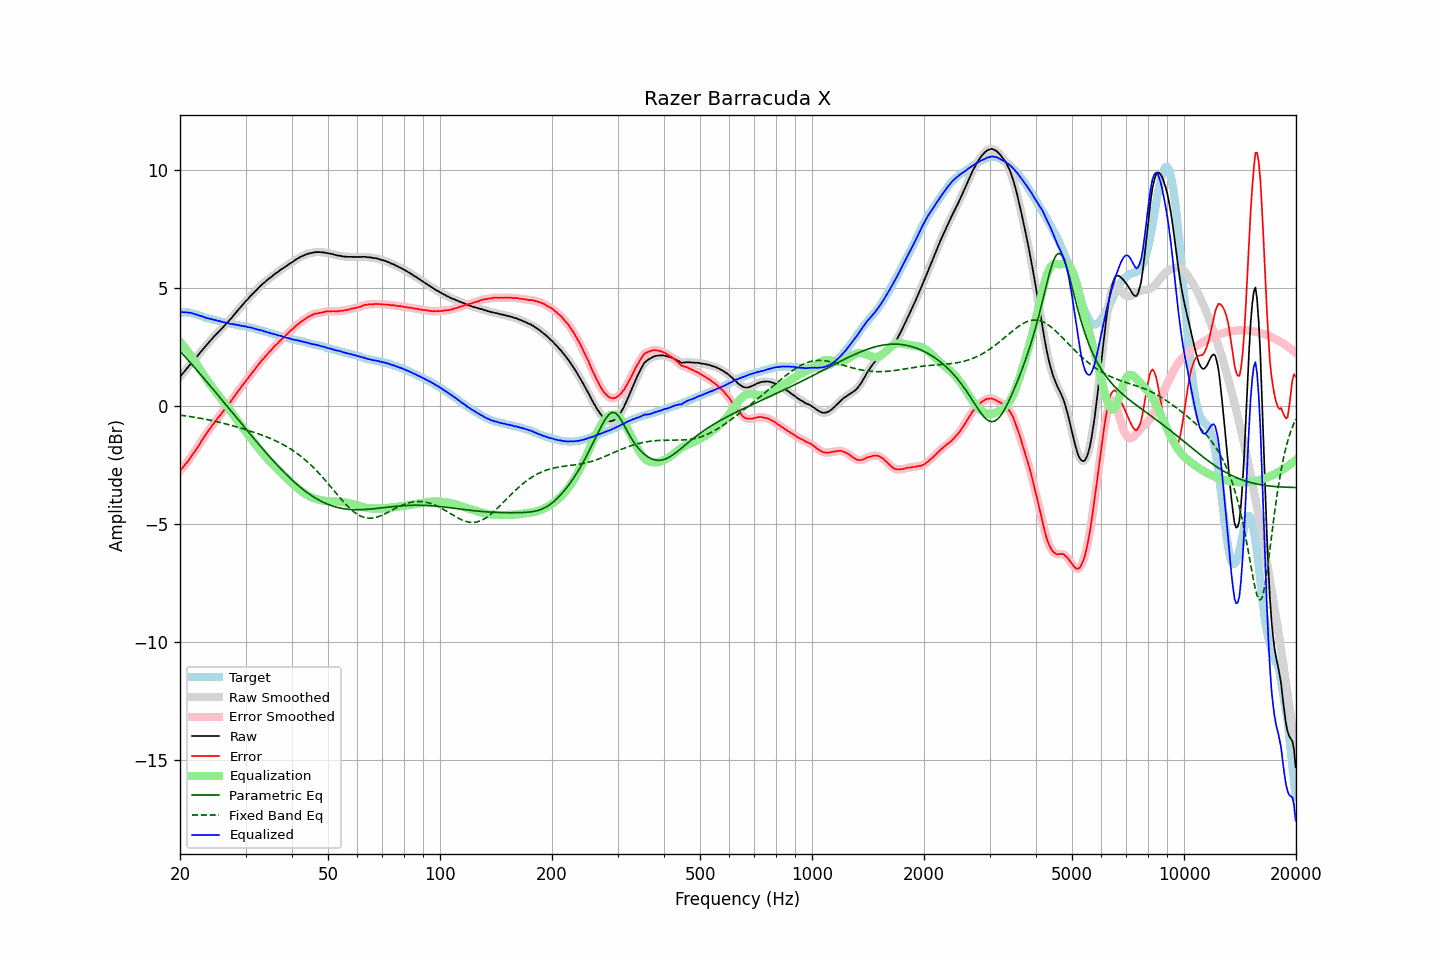

Source data for this figure (header and first rows):
frequency, raw, error, smoothed, error_smoothed, equalization, parametric_eq, fixed_band_eq, equalized_raw, equalized_smoothed, target
20.00, 1.25, -2.74, 1.25, -2.73, 2.73, 2.35, -0.37, 3.98, 3.98, 3.99
20.20, 1.34, -2.65, 1.33, -2.65, 2.65, 2.27, -0.38, 3.99, 3.99, 3.99
20.40, 1.42, -2.57, 1.42, -2.57, 2.57, 2.20, -0.39, 3.99, 3.99, 3.99
20.61, 1.50, -2.49, 1.50, -2.49, 2.49, 2.12, -0.40, 3.99, 3.99, 3.99
20.81, 1.59, -2.40, 1.58, -2.40, 2.40, 2.04, -0.41, 3.99, 3.98, 3.99
21.02, 1.66, -2.33, 1.66, -2.32, 2.31, 1.96, -0.42, 3.97, 3.98, 3.99
21.23, 1.75, -2.22, 1.75, -2.22, 2.22, 1.89, -0.43, 3.97, 3.97, 3.97
21.44, 1.83, -2.13, 1.83, -2.13, 2.13, 1.81, -0.44, 3.96, 3.95, 3.96
21.66, 1.91, -2.03, 1.91, -2.03, 2.03, 1.73, -0.45, 3.94, 3.94, 3.94
21.87, 1.98, -1.94, 1.99, -1.93, 1.93, 1.65, -0.46, 3.91, 3.92, 3.91
22.09, 2.07, -1.84, 2.06, -1.83, 1.83, 1.57, -0.47, 3.90, 3.89, 3.90
22.31, 2.15, -1.72, 2.15, -1.73, 1.72, 1.49, -0.49, 3.87, 3.87, 3.87
22.54, 2.23, -1.63, 2.23, -1.62, 1.62, 1.41, -0.50, 3.85, 3.85, 3.85
22.76, 2.32, -1.51, 2.31, -1.51, 1.51, 1.33, -0.51, 3.83, 3.83, 3.83
22.99, 2.40, -1.41, 2.40, -1.40, 1.41, 1.26, -0.52, 3.81, 3.81, 3.80
23.22, 2.48, -1.30, 2.48, -1.30, 1.31, 1.17, -0.54, 3.78, 3.78, 3.77
23.45, 2.56, -1.19, 2.56, -1.20, 1.20, 1.09, -0.55, 3.76, 3.76, 3.75
23.69, 2.64, -1.11, 2.64, -1.10, 1.10, 1.01, -0.56, 3.74, 3.74, 3.74
23.92, 2.72, -1.00, 2.72, -1.01, 1.00, 0.93, -0.58, 3.72, 3.72, 3.72
24.16, 2.80, -0.91, 2.80, -0.91, 0.91, 0.85, -0.59, 3.71, 3.71, 3.71
24.40, 2.87, -0.82, 2.87, -0.82, 0.82, 0.77, -0.61, 3.69, 3.69, 3.69
24.65, 2.95, -0.72, 2.95, -0.73, 0.73, 0.69, -0.62, 3.67, 3.67, 3.67
24.89, 3.02, -0.63, 3.02, -0.63, 0.64, 0.61, -0.64, 3.66, 3.66, 3.65
25.14, 3.09, -0.55, 3.09, -0.55, 0.55, 0.53, -0.65, 3.64, 3.64, 3.64
25.39, 3.16, -0.46, 3.16, -0.46, 0.46, 0.44, -0.67, 3.62, 3.62, 3.62
25.65, 3.23, -0.38, 3.23, -0.38, 0.37, 0.36, -0.68, 3.60, 3.60, 3.61
25.91, 3.30, -0.28, 3.30, -0.29, 0.29, 0.28, -0.70, 3.58, 3.58, 3.58
26.16, 3.37, -0.20, 3.37, -0.20, 0.20, 0.20, -0.72, 3.57, 3.57, 3.57
26.43, 3.45, -0.11, 3.44, -0.11, 0.11, 0.11, -0.74, 3.56, 3.56, 3.56
26.69, 3.52, -0.02, 3.52, -0.02, 0.02, 0.03, -0.75, 3.54, 3.54, 3.54
26.96, 3.59, 0.06, 3.59, 0.06, -0.07, -0.05, -0.77, 3.52, 3.52, 3.53
27.23, 3.67, 0.15, 3.66, 0.15, -0.16, -0.13, -0.79, 3.51, 3.51, 3.51
27.50, 3.74, 0.23, 3.74, 0.24, -0.25, -0.22, -0.81, 3.49, 3.49, 3.50
27.77, 3.83, 0.35, 3.82, 0.34, -0.34, -0.30, -0.83, 3.49, 3.48, 3.48
28.05, 3.91, 0.44, 3.91, 0.44, -0.44, -0.38, -0.85, 3.47, 3.47, 3.47
28.33, 3.99, 0.54, 3.99, 0.54, -0.53, -0.46, -0.87, 3.46, 3.46, 3.45
28.62, 4.08, 0.64, 4.07, 0.63, -0.63, -0.55, -0.89, 3.45, 3.44, 3.44
28.90, 4.15, 0.72, 4.15, 0.72, -0.72, -0.63, -0.91, 3.43, 3.43, 3.43
29.19, 4.23, 0.82, 4.23, 0.81, -0.81, -0.71, -0.93, 3.42, 3.42, 3.41
29.48, 4.31, 0.90, 4.31, 0.90, -0.90, -0.79, -0.95, 3.41, 3.41, 3.41
29.78, 4.39, 0.99, 4.39, 0.99, -0.99, -0.88, -0.97, 3.40, 3.39, 3.40
30.08, 4.47, 1.08, 4.46, 1.08, -1.08, -0.96, -0.99, 3.39, 3.38, 3.39
30.38, 4.53, 1.16, 4.53, 1.17, -1.17, -1.04, -1.01, 3.36, 3.37, 3.37
30.68, 4.61, 1.25, 4.61, 1.26, -1.26, -1.12, -1.03, 3.35, 3.35, 3.35
30.99, 4.69, 1.35, 4.68, 1.35, -1.35, -1.20, -1.05, 3.34, 3.34, 3.33
31.30, 4.76, 1.44, 4.76, 1.43, -1.43, -1.29, -1.08, 3.32, 3.32, 3.32
31.61, 4.83, 1.52, 4.83, 1.52, -1.52, -1.37, -1.10, 3.30, 3.30, 3.31
31.93, 4.90, 1.61, 4.90, 1.61, -1.61, -1.45, -1.12, 3.28, 3.28, 3.29
32.24, 4.96, 1.70, 4.96, 1.70, -1.70, -1.53, -1.15, 3.26, 3.27, 3.26
32.57, 5.04, 1.79, 5.03, 1.79, -1.78, -1.61, -1.17, 3.25, 3.25, 3.25
32.89, 5.10, 1.86, 5.10, 1.87, -1.87, -1.69, -1.19, 3.23, 3.23, 3.23
33.22, 5.17, 1.96, 5.16, 1.95, -1.95, -1.77, -1.22, 3.22, 3.21, 3.20
33.55, 5.22, 2.03, 5.22, 2.03, -2.03, -1.85, -1.25, 3.19, 3.19, 3.19
33.89, 5.28, 2.11, 5.28, 2.11, -2.11, -1.92, -1.27, 3.17, 3.17, 3.17
34.23, 5.34, 2.19, 5.34, 2.19, -2.19, -2.00, -1.30, 3.15, 3.15, 3.15
34.57, 5.40, 2.27, 5.39, 2.27, -2.27, -2.08, -1.33, 3.13, 3.13, 3.13
34.92, 5.45, 2.34, 5.45, 2.34, -2.34, -2.16, -1.35, 3.11, 3.11, 3.10
35.27, 5.50, 2.40, 5.50, 2.41, -2.41, -2.23, -1.38, 3.09, 3.09, 3.09
35.62, 5.56, 2.49, 5.56, 2.48, -2.48, -2.31, -1.41, 3.07, 3.07, 3.07
35.97, 5.61, 2.56, 5.61, 2.55, -2.55, -2.38, -1.44, 3.05, 3.05, 3.05
... 635 more rows
